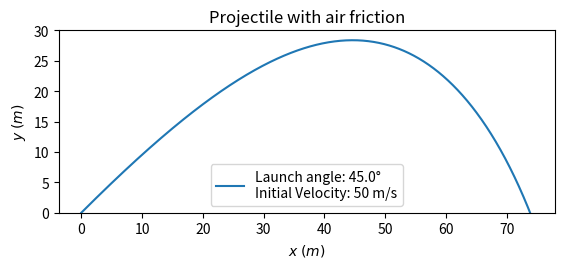

Reproduce this figure in Python.
# Projectile considering air friction (aerodynamic drag)

import numpy as np
import matplotlib.pyplot as plt
from scipy.integrate import odeint


def dSdt(t: list, S: list) -> list:
    x, vx, y, vy = S

    # Define constants
    g = 9.81  # gravitational constant (m/s^2)
    m = 0.057  # projectile mass (kg)
    rho = 1.23  # air density (kg/m^3)
    D = 0.065  # projectile diameter (m)
    s = (np.pi/4) * D**2
    c_d = 0.45  # coefficient of drag for a sphere
    C = (rho * s * c_d) / (2 * m)

    return [vx,
            -C*vx*np.sqrt(vx**2 + vy**2),
            vy,
            -C*vy*np.sqrt(vx**2 + vy**2) - g]


# Define the initial conditions
theta_0 = np.pi/4  # 45 degrees
V_0 = 50  # velocity at t=0 (m/s)
x_0 = 0
x_dot = V_0*np.cos(theta_0)
y_0 = 0
y_dot = V_0*np.sin(theta_0)

# Time to hit the ground
# t_f = (2 * V_0 * np.sin(theta_0)) / 9.81

# Group all the initial conditions into a vector
S_0 = (x_0, x_dot, y_0, y_dot)

# Define the time range
t = np.linspace(0, 4.8, 1000)

# Solve the coupled ODE's
# Indexes [0] and [2] are the x and y positions, respectively.
# Indexes [1] and [3] are the velocities in the x and y direction, respectively.
sol = odeint(dSdt, y0=S_0, t=t, tfirst=True)

# Extract the solutions for x1 and x2
x_sol = sol.T[0]
y_sol = sol.T[2]

# Plot x and y
plt.plot(x_sol, y_sol, label=f"Launch angle: {theta_0*180/np.pi}°\nInitial Velocity: {V_0} m/s")
plt.title("Projectile with air friction")
plt.ylabel(r"$y\; (m)$")
plt.xlabel(r"$x\; (m)$")
plt.ylim(top=30)
plt.ylim(bottom=0)
plt.legend()
plt.gca().set_aspect('equal', 'box')
plt.show()
